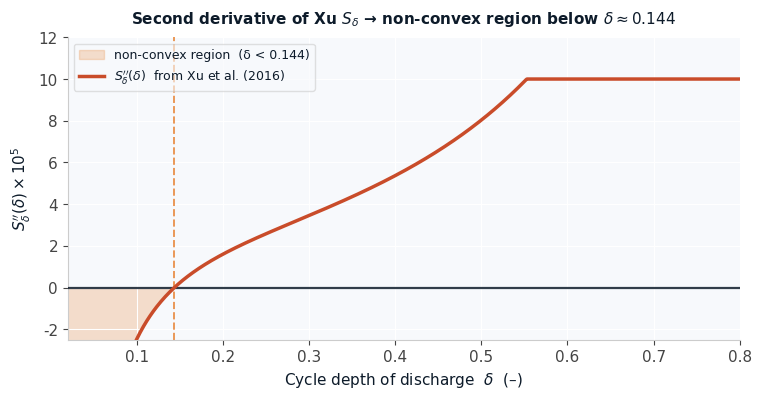

Python code for this plot: (Note: this script raises an exception after producing the figure.)
"""
xu_sdelta_d2.py
===============
Standalone slide figure: second derivative of Xu S_delta only.
Shows the non-convex region (S_delta'' < 0) left of delta ~ 0.144.

Run:  python xu_sdelta_d2.py
Output: xu_sdelta_d2.png  (same directory as this script)
"""

import numpy as np
import matplotlib
matplotlib.use('Agg')
import matplotlib.pyplot as plt
from pathlib import Path

# ── Xu model parameters ───────────────────────────────────────────────────────
K1, K2_EXP, K3C = 1.40e5, -0.501, -1.23e5
BOUNDARY = 0.1437          # sign-change point (S_delta'' = 0)

def s_dod_d2(d):
    d   = np.clip(np.asarray(d, float), 1e-6, 1.0)
    D   = K1 * d**K2_EXP + K3C
    Dp  = K1 * K2_EXP * d**(K2_EXP - 1)
    Dpp = K1 * K2_EXP * (K2_EXP - 1) * d**(K2_EXP - 2)
    return 2 * Dp**2 / D**3 - Dpp / D**2

# ── Style (matches sigma_effect_real palette) ─────────────────────────────────
BG       = '#f7f9fc'
C_XU     = '#C94C2A'       # red  — Xu curve
C_SHADE  = '#E8873A'       # orange — non-convex shaded region
C_ZERO   = '#0d1b2a'       # near-black — zero line
TXT      = '#0d1b2a'
ANNOT    = '#555555'
GRID     = 'white'
EDGE     = '#cccccc'

plt.rcParams.update({
    'font.family':       'DejaVu Sans',
    'font.size':         11,
    'axes.facecolor':    BG,
    'figure.facecolor':  'white',
    'text.color':        TXT,
    'axes.edgecolor':    EDGE,
    'axes.labelcolor':   TXT,
    'xtick.color':       '#444444',
    'ytick.color':       '#444444',
    'grid.color':        GRID,
    'grid.linewidth':    0.8,
    'axes.grid':         True,
    'axes.spines.top':   False,
    'axes.spines.right': False,
})

# ── Data ──────────────────────────────────────────────────────────────────────
d_all = np.linspace(0.02, 0.80, 800)
xu_d2 = np.clip(s_dod_d2(d_all), -3e-5, 1e-4) * 1e5   # scale to ×10⁵

d_nc  = d_all[d_all <= BOUNDARY]                         # non-convex region
xu_nc = np.clip(s_dod_d2(d_nc), -3e-5, 1e-4) * 1e5

# ── Figure ────────────────────────────────────────────────────────────────────
fig, ax = plt.subplots(figsize=(8, 4.2), facecolor='white')
fig.subplots_adjust(left=0.11, right=0.95, top=0.88, bottom=0.16)

# Orange shaded non-convex region (fill between curve and zero)
ax.fill_between(d_nc, xu_nc, 0,
                color=C_SHADE, alpha=0.25, zorder=1,
                label='non-convex region  (δ < 0.144)')

# Vertical boundary line
ax.axvline(BOUNDARY, color=C_SHADE, lw=1.4, ls='--', alpha=0.85, zorder=2)

# Zero line
ax.axhline(0, color=C_ZERO, lw=1.6, alpha=0.85, zorder=3)

# Xu S_delta'' curve
ax.plot(d_all, xu_d2, color=C_XU, lw=2.5, zorder=4,
        label=r"$S_\delta''(\delta)$  from Xu et al. (2016)")


# ── Axes labels & limits ──────────────────────────────────────────────────────
ax.set_xlim(0.02, 0.80)
ax.set_ylim(-2.5, 12.0)
ax.set_xlabel(r'Cycle depth of discharge  $\delta$  (–)', fontsize=11)
ax.set_ylabel(r"$S_\delta''(\delta) \times 10^5$", fontsize=11)

ax.set_title(
    r'Second derivative of Xu $S_\delta$ → non-convex region below $\delta \approx 0.144$',
    fontsize=11, fontweight='bold', pad=10, color=TXT)

ax.legend(fontsize=9, framealpha=0.6, loc='upper left')

# ── Save ─────────────────────────────────────────────────────────────────────
out = Path(__file__).parent / 'xu_sdelta_d2.png'
fig.savefig(out, dpi=200, bbox_inches='tight', facecolor='white')
print(f"Saved → {out}")
